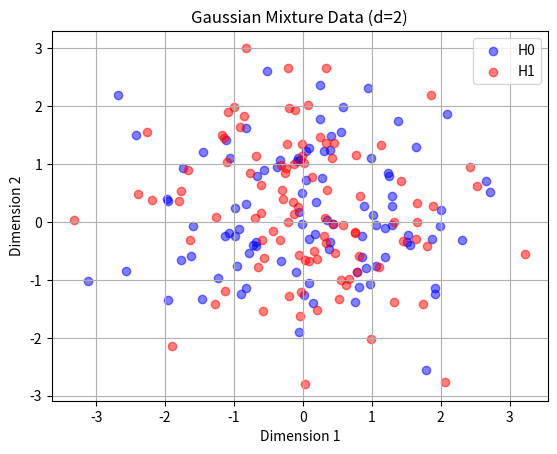

Recreate this plot in Python.
"""
    Generator for the Gaussian Mixture Dataset.
"""
import numpy as np
import matplotlib.pyplot as plt  

def generate_Gaussian_mixture_data(N, d):

    # H0: 0.5N(0.4e, Id) + 0.5N(-0.4e, Id)
    # H1: 0.5N(0.4f, Id) + 0.5N(-0.4f, Id)

    mean = 0.4

    # H0
    e = np.ones((d, 1))
    distribution_h0 = np.random.multivariate_normal(mean=mean*e.flatten(), cov=np.eye(d), size=N//2)
    distribution_h0 = np.concatenate((distribution_h0, np.random.multivariate_normal(mean=-mean*e.flatten(), cov=np.eye(d), size=N//2)), axis=0)

    # H1
    f = np.concatenate((np.ones((d//2, 1)), - np.ones((d//2, 1))), axis=0)
    distribution_h1 = np.random.multivariate_normal(mean=mean*f.flatten(), cov=np.eye(d), size=N//2)
    distribution_h1 = np.concatenate((distribution_h1, np.random.multivariate_normal(mean=-mean*f.flatten(), cov=np.eye(d), size=N//2)), axis=0)

    np.random.shuffle(distribution_h0)
    np.random.shuffle(distribution_h1)

    # Return two training sets, X_1 belongs to P_1 and X_2 belongs to P_2.
    return distribution_h0, distribution_h1


if __name__ == "__main__":
    # Visualize the generated Gaussian mixture when d=2. 
    N = 100
    d = 2
    X_0, X_1 = generate_Gaussian_mixture_data(N, d)
    plt.scatter(X_0[:, 0], X_0[:, 1], color='blue', alpha=0.5, label='H0')
    plt.scatter(X_1[:, 0], X_1[:, 1], color='red', alpha=0.5, label='H1')
    plt.title('Gaussian Mixture Data (d=2)')    
    plt.xlabel('Dimension 1')
    plt.ylabel('Dimension 2')
    plt.legend()
    plt.grid()
    plt.show()  
